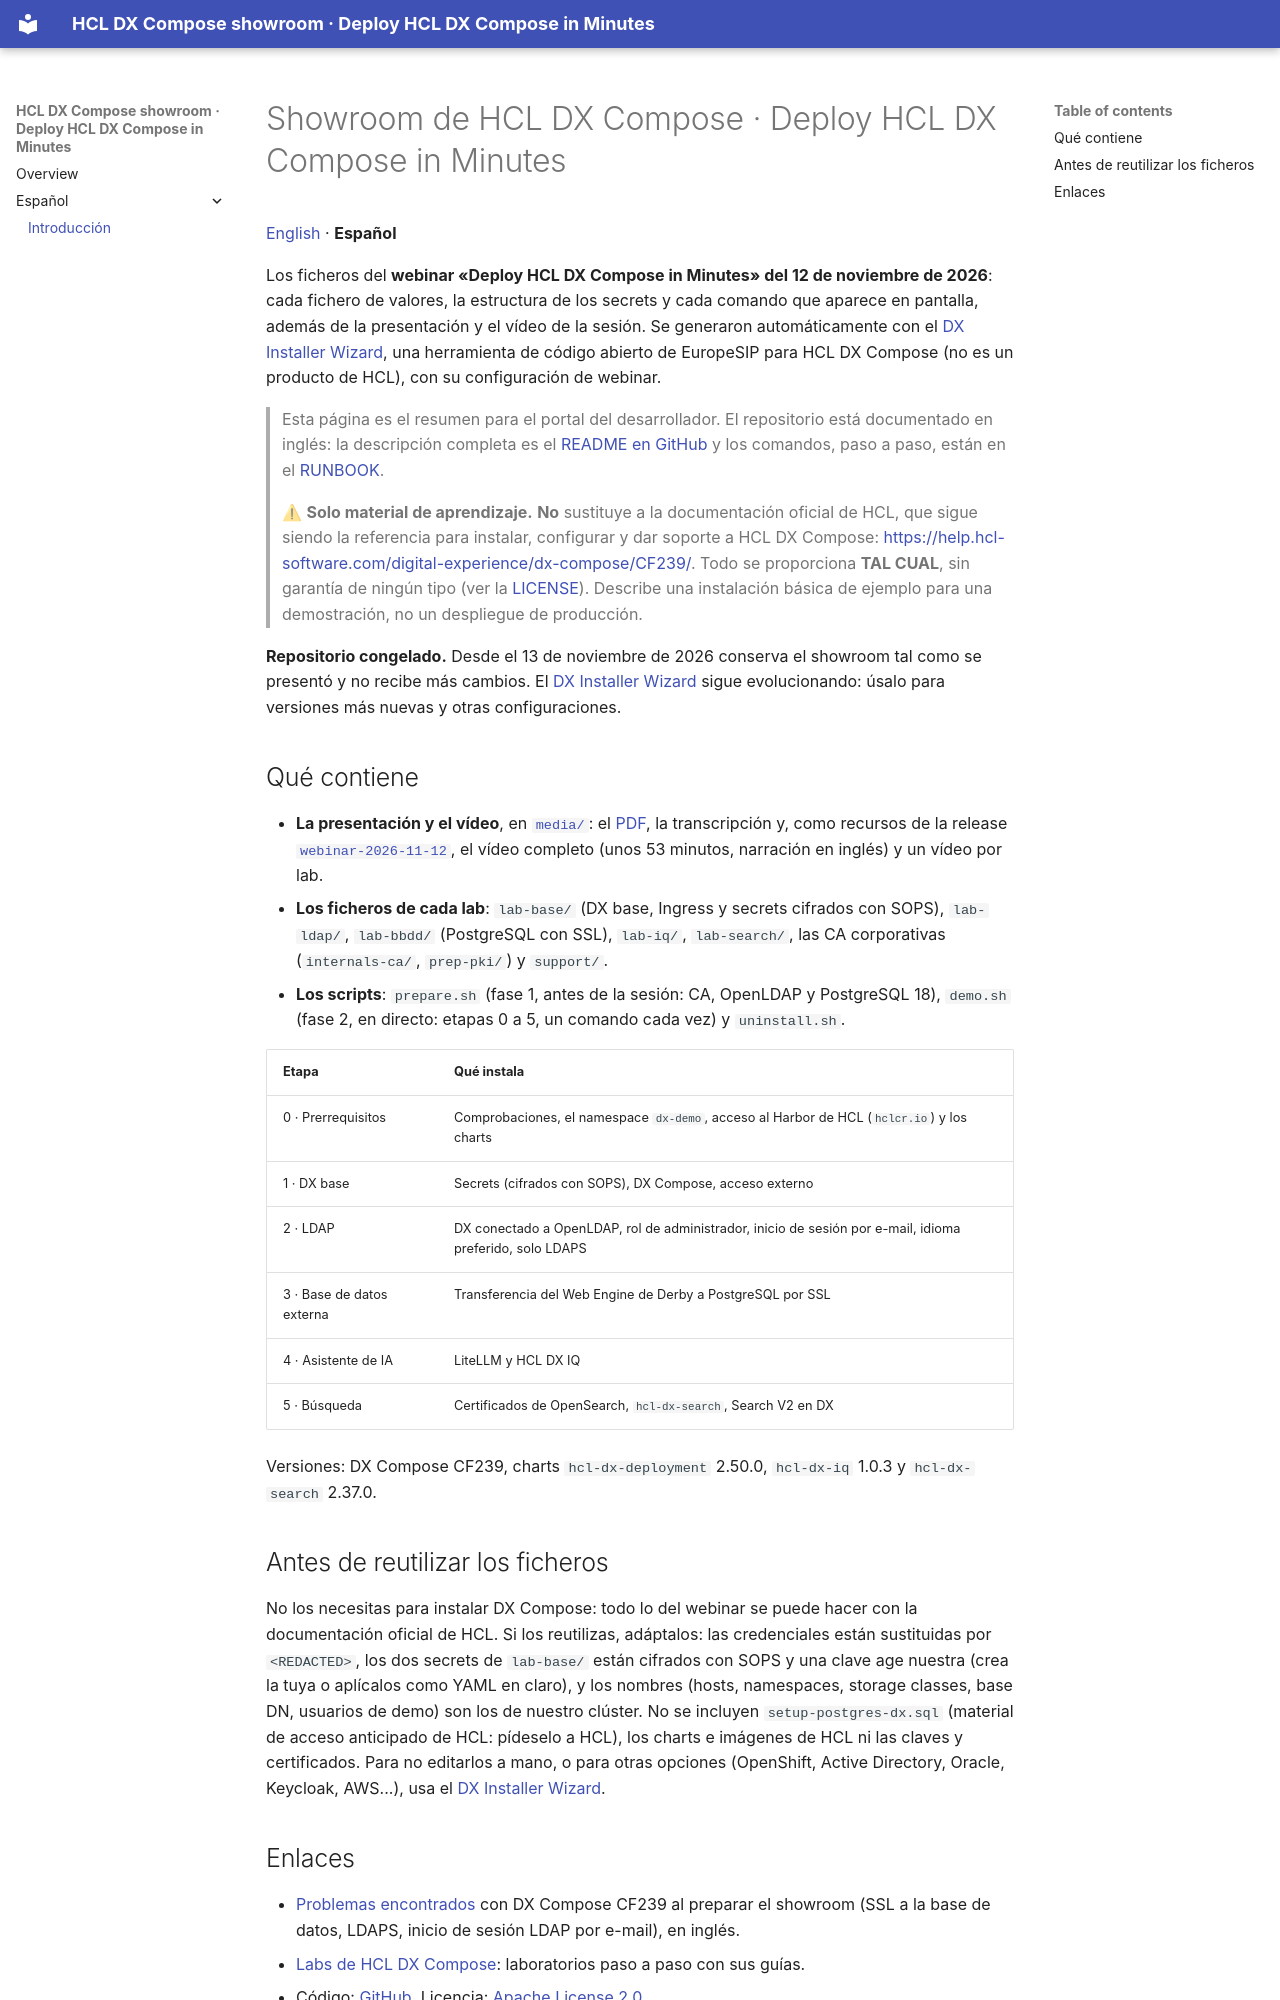

repository: europesip/hcl-dx-compose-showroom · page: index.es/index.html · generator: mkdocs

# Showroom de HCL DX Compose · Deploy HCL DX Compose in Minutes

[English](index.md) · **Español**

Los ficheros del **webinar «Deploy HCL DX Compose in Minutes» del 12 de noviembre de 2026**: cada fichero de valores,
la estructura de los secrets y cada comando que aparece en pantalla, además de la presentación y el vídeo de la sesión.
Se generaron automáticamente con el [DX Installer Wizard](https://github.com/europesip/hcl-dx-compose-installer), una
herramienta de código abierto de EuropeSIP para HCL DX Compose (no es un producto de HCL), con su configuración de
webinar.

> Esta página es el resumen para el portal del desarrollador. El repositorio está documentado en inglés: la descripción
> completa es el [README en GitHub](https://github.com/europesip/hcl-dx-compose-showroom#readme) y los comandos, paso a
> paso, están en el [RUNBOOK](https://github.com/europesip/hcl-dx-compose-showroom/blob/main/RUNBOOK.md).

> ⚠ **Solo material de aprendizaje.** **No** sustituye a la documentación oficial de HCL, que sigue siendo la
> referencia para instalar, configurar y dar soporte a HCL DX Compose:
> <https://help.hcl-software.com/digital-experience/dx-compose/CF239/>. Todo se proporciona **TAL CUAL**, sin garantía
> de ningún tipo (ver la [LICENSE](https://github.com/europesip/hcl-dx-compose-showroom/blob/main/LICENSE)). Describe una
> instalación básica de ejemplo para una demostración, no un despliegue de producción.

**Repositorio congelado.** Desde el 13 de noviembre de 2026 conserva el showroom tal como se presentó y no recibe más
cambios. El [DX Installer Wizard](https://github.com/europesip/hcl-dx-compose-installer) sigue evolucionando: úsalo para
versiones más nuevas y otras configuraciones.

## Qué contiene

- **La presentación y el vídeo**, en [`media/`](https://github.com/europesip/hcl-dx-compose-showroom/tree/main/media):
  el [PDF](https://github.com/europesip/hcl-dx-compose-showroom/blob/main/media/Deploy-HCL-DX-Compose-in-Minutes-slides.pdf),
  la transcripción y, como recursos de la release
  [`webinar-2026-11-12`](https://github.com/europesip/hcl-dx-compose-showroom/releases/tag/webinar-2026-11-12), el vídeo
  completo (unos 53 minutos, narración en inglés) y un vídeo por lab.
- **Los ficheros de cada lab**: `lab-base/` (DX base, Ingress y secrets cifrados con SOPS), `lab-ldap/`, `lab-bbdd/`
  (PostgreSQL con SSL), `lab-iq/`, `lab-search/`, las CA corporativas (`internals-ca/`, `prep-pki/`) y `support/`.
- **Los scripts**: `prepare.sh` (fase 1, antes de la sesión: CA, OpenLDAP y PostgreSQL 18), `demo.sh` (fase 2, en
  directo: etapas 0 a 5, un comando cada vez) y `uninstall.sh`.

| Etapa | Qué instala |
|---|---|
| 0 · Prerrequisitos | Comprobaciones, el namespace `dx-demo`, acceso al Harbor de HCL (`hclcr.io`) y los charts |
| 1 · DX base | Secrets (cifrados con SOPS), DX Compose, acceso externo |
| 2 · LDAP | DX conectado a OpenLDAP, rol de administrador, inicio de sesión por e-mail, idioma preferido, solo LDAPS |
| 3 · Base de datos externa | Transferencia del Web Engine de Derby a PostgreSQL por SSL |
| 4 · Asistente de IA | LiteLLM y HCL DX IQ |
| 5 · Búsqueda | Certificados de OpenSearch, `hcl-dx-search`, Search V2 en DX |

Versiones: DX Compose CF239, charts `hcl-dx-deployment` 2.50.0, `hcl-dx-iq` 1.0.3 y `hcl-dx-search` 2.37.0.

## Antes de reutilizar los ficheros

No los necesitas para instalar DX Compose: todo lo del webinar se puede hacer con la documentación oficial de HCL. Si
los reutilizas, adáptalos: las credenciales están sustituidas por `<REDACTED>`, los dos secrets de `lab-base/` están
cifrados con SOPS y una clave age nuestra (crea la tuya o aplícalos como YAML en claro), y los nombres (hosts,
namespaces, storage classes, base DN, usuarios de demo) son los de nuestro clúster. No se incluyen
`setup-postgres-dx.sql` (material de acceso anticipado de HCL: pídeselo a HCL), los charts e imágenes de HCL ni las
claves y certificados. Para no editarlos a mano, o para otras opciones (OpenShift, Active Directory, Oracle, Keycloak,
AWS...), usa el [DX Installer Wizard](https://github.com/europesip/hcl-dx-compose-installer).
